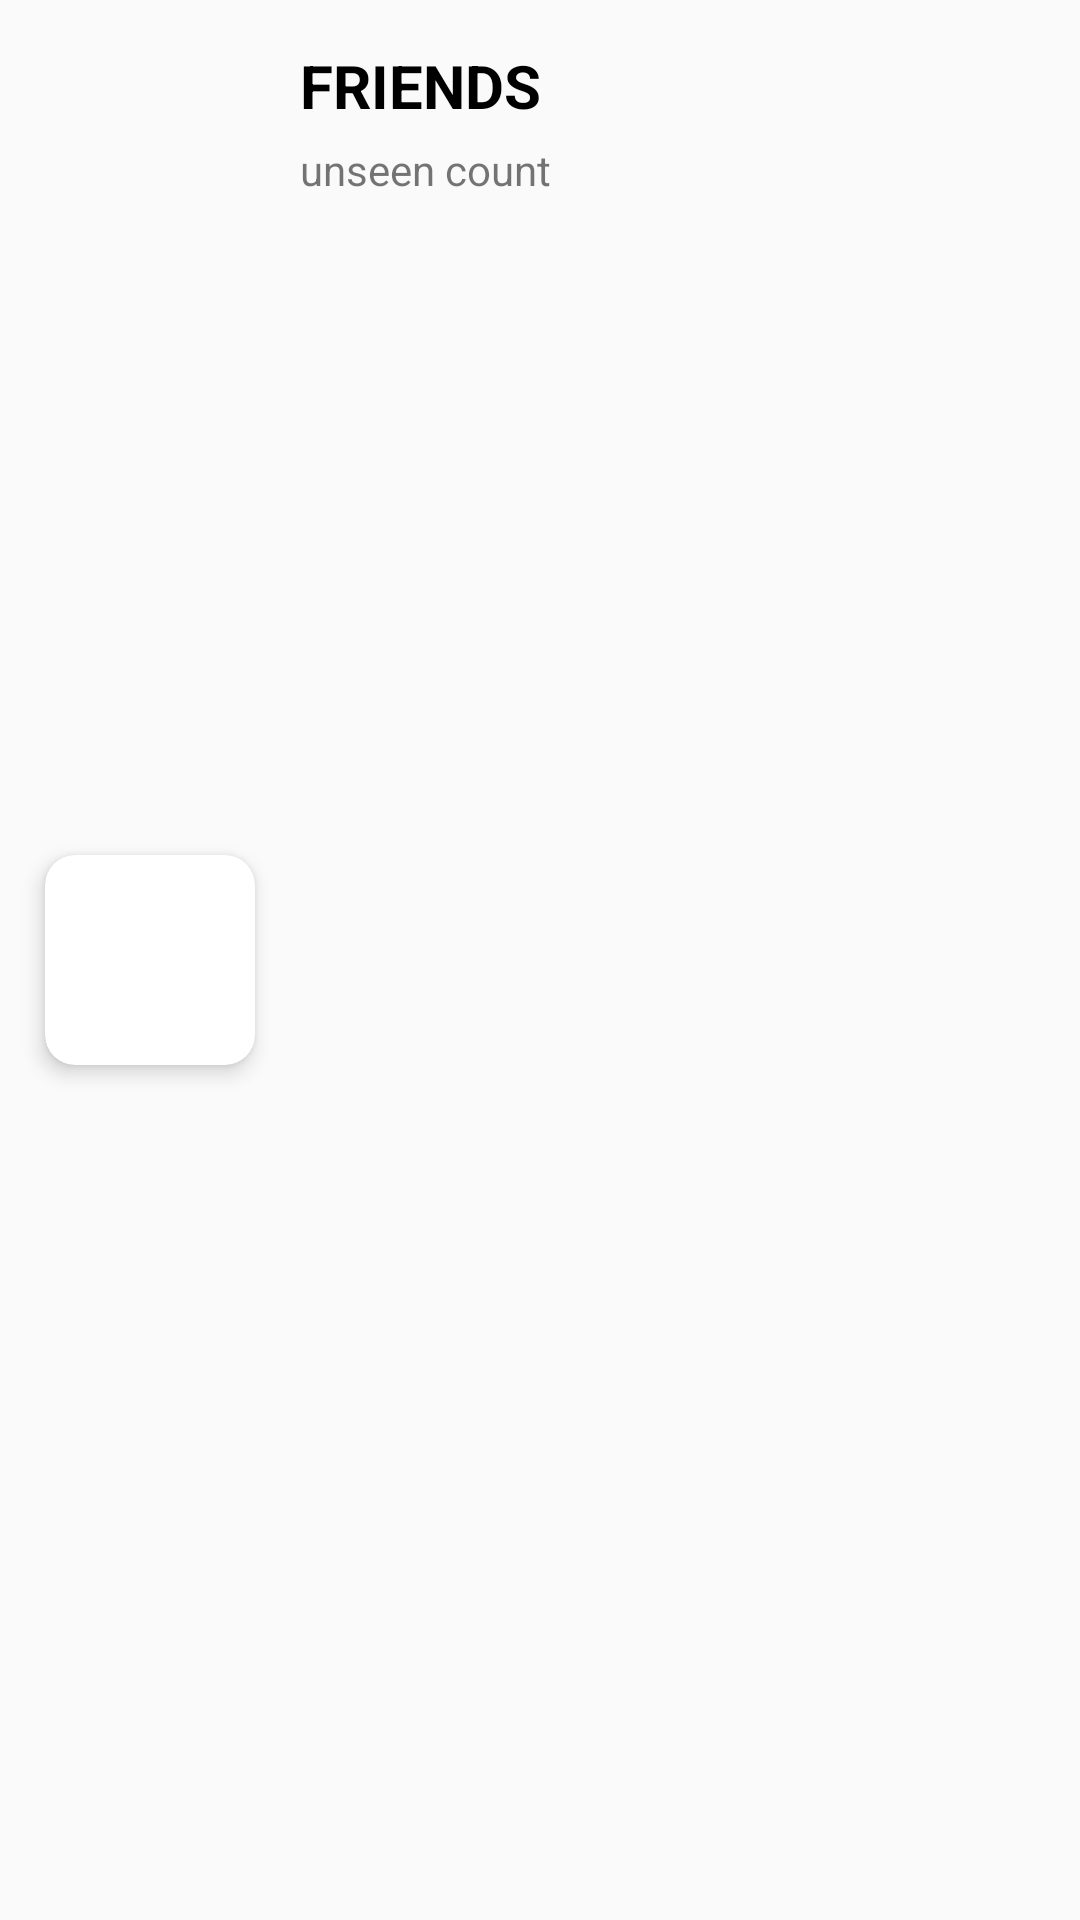

Layout XML and referenced resources for this Android screen:
<!-- AndroidManifest.xml: application theme Theme.AppCompat.Light.NoActionBar -->
<!-- res/layout/group_layout_item.xml -->
<?xml version="1.0" encoding="utf-8"?>
<androidx.constraintlayout.widget.ConstraintLayout xmlns:android="http://schemas.android.com/apk/res/android"
    xmlns:app="http://schemas.android.com/apk/res-auto"
    xmlns:tools="http://schemas.android.com/tools"
    android:layout_width="match_parent"
    android:layout_height="wrap_content"
    android:orientation="vertical"
    android:paddingVertical="10dp">

    <TextView
        android:id="@+id/group_name"
        android:layout_width="wrap_content"
        android:layout_height="wrap_content"
        android:layout_gravity="center_horizontal"
        android:layout_marginStart="15dp"
        android:layout_marginTop="5dp"
        android:text="FRIENDS"
        android:textColor="#000"
        android:textSize="20sp"
        android:textStyle="bold"
        app:layout_constraintBottom_toBottomOf="parent"
        app:layout_constraintEnd_toEndOf="parent"
        app:layout_constraintHorizontal_bias="0.0"
        app:layout_constraintStart_toEndOf="@+id/cardView2"
        app:layout_constraintTop_toTopOf="parent"
        app:layout_constraintVertical_bias="0.00" />

    <TextView
        android:id="@+id/g_unseen_count"
        android:layout_width="wrap_content"
        android:layout_height="wrap_content"
        android:layout_marginStart="15dp"
        android:text="unseen count"
        android:layout_marginTop="5dp"
        app:layout_constraintBottom_toBottomOf="parent"
        app:layout_constraintEnd_toEndOf="parent"
        app:layout_constraintHorizontal_bias="0.0"
        app:layout_constraintStart_toEndOf="@+id/cardView2"
        app:layout_constraintTop_toBottomOf="@+id/group_name"
        app:layout_constraintVertical_bias="0.0" />

    <androidx.cardview.widget.CardView
        android:id="@+id/cardView2"
        android:layout_width="70dp"
        android:layout_height="70dp"
        android:layout_gravity="center_horizontal"
        android:layout_marginStart="15dp"
        app:cardCornerRadius="10dp"
        app:cardElevation="4dp"
        app:layout_constraintBottom_toBottomOf="parent"
        app:layout_constraintEnd_toEndOf="parent"
        app:layout_constraintHorizontal_bias="0.0"
        app:layout_constraintStart_toStartOf="parent"
        app:layout_constraintTop_toTopOf="parent">

        <ImageView
            android:id="@+id/group_image"
            android:layout_width="match_parent"
            android:layout_height="match_parent"
            android:scaleType="centerCrop"
            android:src="@drawable/backofchat" />
    </androidx.cardview.widget.CardView>

</androidx.constraintlayout.widget.ConstraintLayout>
<!-- resources referenced by this layout -->
<resources>

</resources>
